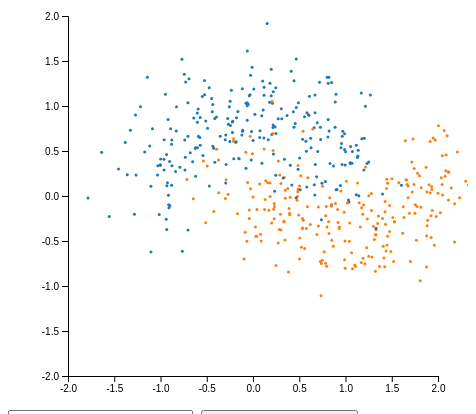
D3 v4 page, settled after 360 driven frames (6 s of simulated time); the page loaded 1 data file(s).



var k=5

d3.select("#knear_start").on("click", function() {

  // k = +kDiv.select("input").node().value;
  //         d3.select(this).select("span").text("K = " + k);
  //         findNearest.k(k);
  var k_number = d3.select("#kneighbors").node().value;

  console.log("made it here");
  console.log(k_number);
  k=k_number;
  return findNearest.k(k_number);
})

// set the dimensions and margins of the graph
var margin = {top: 10, right: 30, bottom: 30, left: 60},
    width = 460 - margin.left - margin.right,
    height = 400 - margin.top - margin.bottom;

// append the svg object to the body of the page
var svg = d3.select("#my_dataviz")
  .append("svg")
    .attr("width", width + margin.left + margin.right)
    .attr("height", height + margin.top + margin.bottom)
  .append("g")
    .attr("transform",
          "translate(" + margin.left + "," + margin.top + ")");
 



  svg.append("rect")
  .attr("width", width)
  .attr("height", height)
  .style("fill-opacity", 0)
  .on("mousemove", mousemove)
  
//Read the data
data=[]
//d3.csv("data/moons.csv", function(data) {
d3.csv("test.csv", function(data_points) {


for (var i=0 ;i<data_points.length;i++)
{
  data.push({x : data_points[i].x1, y : data_points[i].x2, class : data_points[i].label});
}

// console.log(data)

  // Add X axis
  var x = d3.scaleLinear()
    .domain([-2,2])
    .range([ 0, width ]);
  svg.append("g")
    .attr("transform", "translate(0," + height + ")")
    .call(d3.axisBottom(x));

  // Add Y axis
  var y = d3.scaleLinear()
    .domain([-2,2])
    .range([ height, 0]);
  svg.append("g")
    .call(d3.axisLeft(y));



  var color = d3.scaleOrdinal(d3.schemeCategory10)
  .domain([0, 1]);    
  // Add dots
  svg.append('g')
    .selectAll("dot")
    .data(data_points)
    .enter()
    .append("circle")
      .attr("cx", function (d) { return x(d.x1); } )
      .attr("cy", function (d) { return y(d.x2); } )
      .attr("r", 1.5)
      .style("fill", function(d){return color(d.label); })


})









d3.kNearestNeighbors = function() {
    var points = [],
        nodes,
        extent = null,
        k = 1
        
        var quadtree = d3.quadtree()
        .x(function(d) {
            return d.x
        })
        .y(function(d) {
            return d.y
        })
    function findNearest(point) {
      
      // TODO: make this more efficient by not recalculating quadtree at
      //       each call of findNearest()
      
      // Extract points from the data array
      points = data.map(function(d) { return [x(d), y(d)]; });
      // console.log(data.map(function(d) { return [x(d), y(d)]; }));
      
      // Add quadtree info to the points
      nodes = quadtreeify(points);
        // console.log(nodes);
      // Flag k-nearest points by adding `selected` property set to `true`
      
      
      // console.log(new Array(nodes));
      kNearest(new Array(nodes), [], point);
      
      // Return nearest points along with indices from origianl `data` array
      return points
        .map(function(d, i) {
          var datum = [d[0], d[1]];
          datum.i = i;
          return d.selected ? datum : null; 
        })
        .filter(function(d) { return d !== null; });
    }
    
    findNearest.extent = function(_) {
      if (!arguments.length) return extent;
      extent = _;
    //   quadtree.extent(extent);
      return findNearest;
    };
    
    findNearest.data = function(_) {
      if (!arguments.length) return data;
      data = _;
      return findNearest;
    };
    
    findNearest.k = function(_) {
      if (!arguments.length) return k;
      k = _;
      return findNearest;
    };
    
    findNearest.x = function(_) {
      if (!arguments.length) return x;
      x = _;
      return findNearest;
    };
    
    findNearest.y = function(_) {
      if (!arguments.length) return y;
      y = _;
      return findNearest;
    };
    
    return findNearest;
    
    // Add quadtree information to each point (i.e., rectangles, depth, ...)
    function quadtreeify(points) 
    {
    
        var nodes = d3.quadtree().addAll(points);
        // console.log(nodes);
        nodes.depth = 0;
        // nodes.visit(function(node, x1, y1, x2, y2)
        //   {

        //   for (var i = 0; i < 4; i++) {
        //     if (!node.length)
        //     {
        //     node.next.depth = node.depth + 1;
        //     }
        //   }
        // });
            quadtree.visit((node, x1, y1, x2, y2) => {
              if (!node.length) {
                do {
                    node.x1 = x1;
                    node.y1 = y1;
                    node.x2 = x2;
                    node.y2 = y2;
                    node.depth = node.depth + 1;
               
                } while (node = node.next);
              }
            });
        return nodes;

    }
    
    // calculate the euclidean distance of two points with coordinates a(ax, ay) and b(bx, by)
    function euclideanDistance(ax, ay, bx, by) {
      return Math.sqrt(Math.pow(ax - bx, 2) + Math.pow(ay - by, 2));
    }
    
    // calculate minimum distance between search point rectangles
    function minDistance(x, y, x1, y1, x2, y2) {
      var dx1 = x - x1,
          dx2 = x - x2,
          dy1 = y - y1,
          dy2 = y - y2;
      
      // x is between x1 and x2
      if (dx1 * dx2 < 0) {
        // (x, y) is inside the rectangle
        if (dy1 * dy2 < 0) {
          return 0; // return 0 as a point in the rectangle
        }
        return Math.min(Math.abs(dy1), Math.abs(dy2));
      }
      
      // y is between y1 and y2 (and not inside rectangle)
      if (dy1 * dy2 < 0) {
        return Math.min(Math.abs(dx1), Math.abs(dx2));
      }
      return Math.min( 
        Math.min(euclideanDistance(x,y,x1,y1), euclideanDistance(x,y,x2,y2)), 
        Math.min(euclideanDistance(x,y,x1,y2), euclideanDistance(x,y,x2,y1))
      );
    }
    
    // Find the nodes within the specified rectangle (used recursively)
    function kNearest(bestQueue, resultQueue, point) {
      var x = point[0],
          y = point[1];
          console.log(bestQueue)
      // sort children according to their minDistance/euclideanDistance to search point
      bestQueue.sort(function(a, b) {
        console.log("here")
        // add minDistance to nodes if not there already
        [a, b].forEach(function(d) {
          if (d.minDistance === undefined) {
            d.scanned = true;
            if (d.leaf) {
              d.point.scanned = true;
              d.minDistance = euclideanDistance(x, y, d.x, d.y);
            }
            else {
              d.minDistance = minDistance(x, y, d.x1, d.y1, d.x2, d.y2);
            }
          }
        });
        return b.minDistance - a.minDistance;
      });
      
      // add nearest leafs (if any)
      for (var i = bestQueue.length - 1; i >= 0; i--) {
        console.log(k)
        var elem = bestQueue[i];
        console.log(elem.leaf)
        if (elem.leaf) {
          elem.point.selected = true;
          bestQueue.pop();
          resultQueue.push(elem);
          console.log(resultQueue)
        } else { break; }
        if (resultQueue.length >= k) break;
      }
      
      // check if enough points found
      if (resultQueue.length >= k || bestQueue.length == 0) { return; }
      else {
        console.log(bestQueue)
        // ...otherwise add child nodes to bestQueue and recurse
        var visitedNode = bestQueue.pop();
        visitedNode.visited = true;
        visitedNode.nodes.forEach(function(d) {
          bestQueue.push(d);
        });
        kNearest(bestQueue, resultQueue, point);
      }
    }
  }
var findNearest = d3.kNearestNeighbors()
        .extent([[-1, -1], [width + 1, height + 1]])
        .x(function(d) { return d.x; })
        .y(function(d) { return d.y; })
        .k(k)
        .data(data);
var hull = svg.append("path").attr("class", "hull");       

function mousemove() 
{
        preventDefault(event);
        
        var nearest = findNearest(d3.mouse(this));
        
        // Draw convex hull around k-nearest points (if k > 1)
        hull.datum(d3.geom.hull(nearest))
          .attr("d", function(d) { 
            return d.length > 1 ? "M" + d.join("L") + "Z" : null; 
          });
       
        // Get corresponding "nearest" data points from original data array 
        nearest = nearest
          .map(function(d) { return data[d.i]; });
        
        // Color nearest points red
        circles
          .style("fill", function(d) {
            return nearest.indexOf(d) !== -1 ? "red" : null;
          });
      }
      
      function clamp(d, min, max) {
        return d < min ? min : d > max ? max : d;
      }
      
      function preventDefault(e) {
        e = e || window.event;
        if (e.preventDefault) e.preventDefault();
        e.returnValue = false;  
      }











  


### data: test.csv
x1, x2, label
0.5032, 0.1114, 1
1.066, -0.6304, 1
0.9566, 0.582, 0
0.3396, 0.4071, 0
2.18, -0.08488, 1
2.005, 0.7818, 1
0.1253, -0.1493, 1
1.07, 0.3645, 0
-0.7639, -0.6136, 0
0.5568, 0.8811, 0
0.7065, -0.1229, 1
-0.2237, 0.8209, 0
0.8021, 1.319, 0
0.5997, 0.9041, 0
0.484, 0.04766, 1
-1.282, -0.2037, 0
1.741, 0.1283, 1
0.08827, -0.4996, 1
-0.4916, 0.7532, 0
-0.07635, 1.03, 0
0.2293, -0.08385, 1
0.817, -0.2849, 1
0.2496, -0.7733, 1
2, 0.03116, 1
0.7282, 0.764, 0
1.209, -0.7533, 1
1.037, -0.06613, 0
0.5026, -0.7007, 1
-0.5709, 0.5633, 0
-0.9466, 1.131, 0
-0.3002, 0.6259, 0
0.2023, -0.2994, 1
-0.4725, 0.1113, 0
1.677, -0.0193, 1
0.7919, -0.1153, 1
0.4435, 1.279, 0
0.5415, 0.7187, 1
1.117, 0.01466, 0
1.326, -0.4346, 1
1.357, -0.2226, 1
0.3347, -0.2884, 1
1.934, 0.0726, 1
1.66, 0.179, 1
-0.621, 0.2183, 0
0.4757, -0.048, 1
0.3338, -0.2768, 1
0.4865, 0.07478, 1
1.654, 0.1815, 1
1.511, -0.2393, 1
0.85, 1.262, 0
-0.1783, 0.8704, 0
-0.5923, 0.9656, 0
1, 0.4923, 0
1.4, -0.2503, 1
1.98, -0.2266, 1
0.6625, 0.1246, 0
0.2302, -0.254, 1
0.396, -0.192, 1
0.989, 0.5161, 0
0.8688, -0.5585, 1
... 440 more rows